pico-8 play session: hold ← + tap ❎

[t = 2 s] hold ← ~2s, tap ❎ ~4×
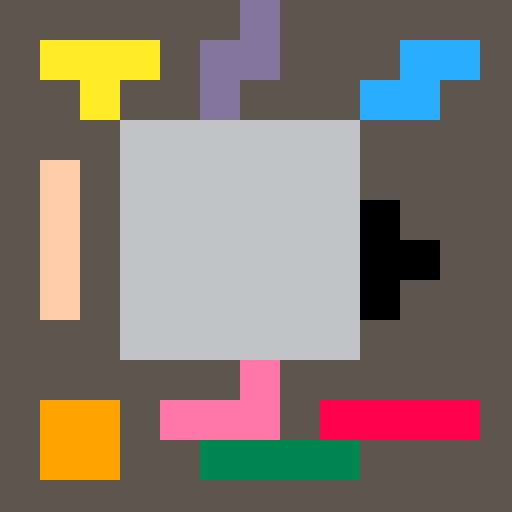
[t = 6 s] hold ← ~6s, tap ❎ ~10×
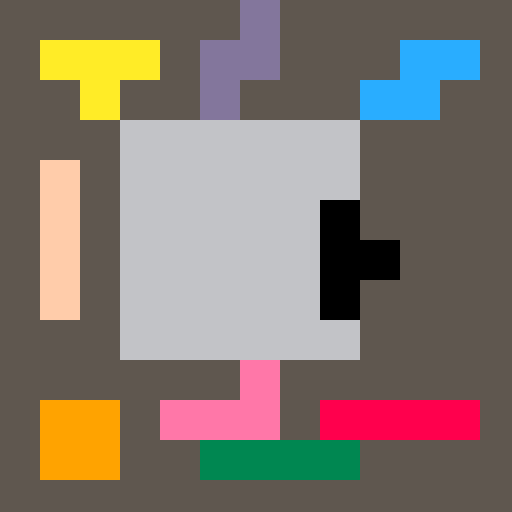
[t = 8 s] hold ← ~8s, tap ❎ ~14×
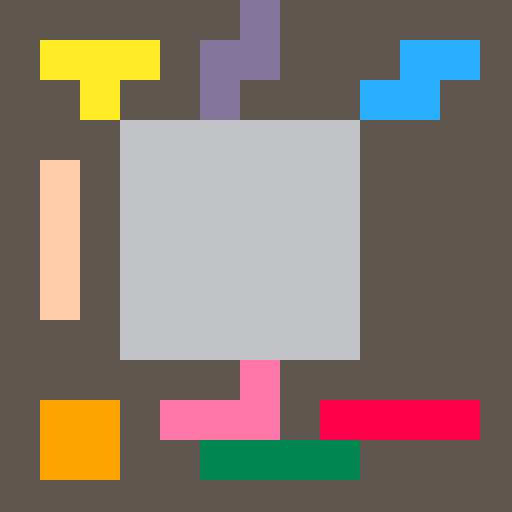

pico-8 cartridge
version 16
__lua__
curr = 1

cc = 0
c1 = 8
c2 = 9
c3 = 10
c4 = 11
c5 = 12
c6 = 13
c7 = 14
c8 = 15
c9 = 3

b1x = 80 --30
b1y = 100 --30

b2x = 10 --70
b2y = 100 --30

b3x = 10 --40
b3y = 10 --40

b4x = 100 --30
b4y = 50 --4-

b5x = 100 --60
b5y = 10 --10

b6x = 50 --30
b6y = 10 --70

b7x = 40 --50
b7y = 100 --70

b8x = 10 --80
b8y = 40 --50

b9x = 50 --40
b9y = 110 --80

-- pico initialization
function _init()
	start_game()
end

-- start game
function start_game()
	a_score = 0
end

-- update game
function _update()

 -- determine curr
 if btnp(4) then
		update_curr()
 end

	-- move the curr block
	if btnp(0) then
		move_h(-1)
	elseif btnp(1) then
		move_h(1)
	elseif btnp(2) then
		move_v(-1)
	elseif btnp(3) then
		move_v(1)
	end
	
end

-- draw game
function _draw()
	rectfill(0,0, 128,128, 5)
	rectfill(30, 30, 89, 89, 6)
	
	draw_block1(b1x, b1y, c1, 1)
	draw_block2(b2x, b2y, c2, 2)
	draw_block3(b3x, b3y, c3, 3)
	draw_block4(b4x, b4y, c4, 4)
	draw_block5(b5x, b5y, c5, 5)
	draw_block6(b6x, b6y, c6, 6)
	draw_block7(b7x, b7y, c7, 7)
	draw_block8(b8x, b8y, c8, 8)
	draw_block9(b9x, b9y, c9, 9)
	
end

-- draw block 1 (red)
function draw_block1(bx, by, bc, num)
	
	if curr == num then
		bc = cc
	end
	
	rectfill(bx+00, by, bx+09, by+09, bc)
	rectfill(bx+10, by, bx+19, by+09, bc)
	rectfill(bx+20, by, bx+29, by+09, bc)
	rectfill(bx+30, by, bx+39, by+09, bc)

end




-- draw block 2 (orange)
function draw_block2(bx, by, bc, num)

	if curr == num then
		bc = cc
	end
	
	rectfill(bx+00, by+00, bx+09, by+09, bc)
	rectfill(bx+10, by+00, bx+19, by+09, bc)
	rectfill(bx+00, by+10, bx+09, by+19, bc)
	rectfill(bx+10, by+10, bx+19, by+19, bc)
end




-- draw block 3 - yellow
function draw_block3(bx, by, bc, num)

	if curr == num then
		bc = cc
	end
	
	rectfill(bx+00, by+00, bx+09, by+09, bc)
	rectfill(bx+10, by+00, bx+19, by+09, bc)
	rectfill(bx+20, by+00, bx+29, by+09, bc)
	rectfill(bx+10, by+10, bx+19, by+19, bc)
end



-- draw block 4 - green
function draw_block4(bx, by, bc, num)

	if curr == num then
		bc = cc
	end
	
	rectfill(bx+00, by+00, bx+09, by+09, bc)
	rectfill(bx+00, by+10, bx+09, by+19, bc)
	rectfill(bx+00, by+20, bx+09, by+29, bc)
	rectfill(bx+10, by+10, bx+19, by+19, bc)
end




-- draw block 5 - blue
function draw_block5(bx, by, bc, num)

	if curr == num then
		bc = cc
	end
	
	rectfill(bx+00, by+00, bx+09, by+09, bc)
	rectfill(bx+10, by+00, bx+19, by+09, bc)
	rectfill(bx+00, by+10, bx+09, by+19, bc)
	rectfill(bx-10, by+10, bx-01, by+19, bc)
end





-- draw block 6 - purple
function draw_block6(bx, by, bc, num)

	if curr == num then
		bc = cc
	end
	
	rectfill(bx+00, by+00, bx+09, by+09, bc)
	rectfill(bx+10, by+00, bx+19, by+09, bc)
	rectfill(bx+10, by-10, bx+19, by-01, bc)
	rectfill(bx+00, by+10, bx+09, by+19, bc)
end




-- draw block 7 - pink
function draw_block7(bx, by, bc, num)
	
	if curr == num then
		bc = cc
	end
	
	rectfill(bx+00, by, bx+09, by+09, bc)
	rectfill(bx+10, by, bx+19, by+09, bc)
	rectfill(bx+20, by, bx+29, by+09, bc)
	rectfill(bx+20, by-10, bx+29, by-01, bc)

end



-- draw block 8 - green
function draw_block8(bx, by, bc, num)

	if curr == num then
		bc = cc
	end
	
	rectfill(bx+00, by+00, bx+09, by+09, bc)
	rectfill(bx+00, by+10, bx+09, by+19, bc)
	rectfill(bx+00, by+20, bx+09, by+29, bc)
	rectfill(bx+00, by+30, bx+09, by+39, bc)
end





-- draw block 9 (red)
function draw_block9(bx, by, bc, num)
	
	if curr == num then
		bc = cc
	end
	
	rectfill(bx+00, by, bx+09, by+09, bc)
	rectfill(bx+10, by, bx+19, by+09, bc)
	rectfill(bx+20, by, bx+29, by+09, bc)
	rectfill(bx+30, by, bx+39, by+09, bc)

end





-- increment curr
function update_curr()
 if curr == 9 then
 	curr = 1
 else
 	curr += 1
 end	
end

-- move curr block left + right
function move_h(direct)

	if curr == 1 then
		b1x += (direct * 10)
		draw_block1(b1x, b1y, c1, 1)
	elseif curr == 2 then
		b2x += (direct * 10)
	elseif curr == 3 then
		b3x += (direct * 10)
	elseif curr == 4 then
		b4x += (direct * 10)
	elseif curr == 5 then
		b5x += (direct * 10)
	elseif curr == 6 then
		b6x += (direct * 10)
	elseif curr == 7 then
		b7x += (direct * 10)
	elseif curr == 8 then
		b8x += (direct * 10)
	elseif curr == 9 then
		b9x += (direct * 10)
	end
	
end

-- move curr block up + down
function move_v(direct)

	if curr == 1 then
		b1y += (direct * 10)
	elseif curr == 2 then
		b2y += (direct * 10)
	elseif curr == 3 then
		b3y += (direct * 10)
	elseif curr == 4 then
		b4y += (direct * 10)
	elseif curr == 5 then
		b5y += (direct * 10)
	elseif curr == 6 then
		b6y += (direct * 10)
	elseif curr == 7 then
		b7y += (direct * 10)
	elseif curr == 8 then
		b8y += (direct * 10)
	elseif curr == 9 then
		b9y += (direct * 10)
	end
	
end

-- determine color
function determine_color(num)
	if num == 1 then
		return c1
	end
end
__gfx__
00000000000009000000000000000000000000000000000000000000000000000000000000000000000000000000000000000000000000000000000000000000
00000000999999990000000000000000000000000000000000000000000000000000000000000000000000000000000000000000000000000000000000000000
00700700949999990000000000000000000000000000000000000000000000000000000000000000000000000000000000000000000000000000000000000000
00077000099499990000000000000000000000000000000000000000000000000000000000000000000000000000000000000000000000000000000000000000
00077000099994990000000000000000000000000000000000000000000000000000000000000000000000000000000000000000000000000000000000000000
00700700909999990000000000000000000000000000000000000000000000000000000000000000000000000000000000000000000000000000000000000000
00000000900900490000000000000000000000000000000000000000000000000000000000000000000000000000000000000000000000000000000000000000
00000000900900000000000000000000000000000000000000000000000000000000000000000000000000000000000000000000000000000000000000000000
__map__
0000000000000000000000000000000000000000000000000000000000000000000000000000000000000000000000000000000000000000000000000000000000000000000000000000000000000000000000000000000000000000000000000000000000000000000000000000000000000000000000000000000000000000
0000000000000000000000000000000000000000000000000000000000000000000000000000000000000000000000000000000000000000000000000000000000000000000000000000000000000000000000000000000000000000000000000000000000000000000000000000000000000000000000000000000000000000
0000000000000000000000000000000000000000000000000000000000000000000000000000000000000000000000000000000000000000000000000000000000000000000000000000000000000000000000000000000000000000000000000000000000000000000000000000000000000000000000000000000000000000
0000010100010000000000000000000000000000000000000000000000000000000000000000000000000000000000000000000000000000000000000000000000000000000000000000000000000000000000000000000000000000000000000000000000000000000000000000000000000000000000000000000000000000
0000010000000000000000000000000000000000000000000000000000000000000000000000000000000000000000000000000000000000000000000000000000000000000000000000000000000000000000000000000000000000000000000000000000000000000000000000000000000000000000000000000000000000
0000010000000000000000000000000000000000000000000000000000000000000000000000000000000000000000000000000000000000000000000000000000000000000000000000000000000000000000000000000000000000000000000000000000000000000000000000000000000000000000000000000000000000
0000000000000000000000000000000000000000000000000000000000000000000000000000000000000000000000000000000000000000000000000000000000000000000000000000000000000000000000000000000000000000000000000000000000000000000000000000000000000000000000000000000000000000
0000000000000001000000000000000000000000000000000000000000000000000000000000000000000000000000000000000000000000000000000000000000000000000000000000000000000000000000000000000000000000000000000000000000000000000000000000000000000000000000000000000000000000
